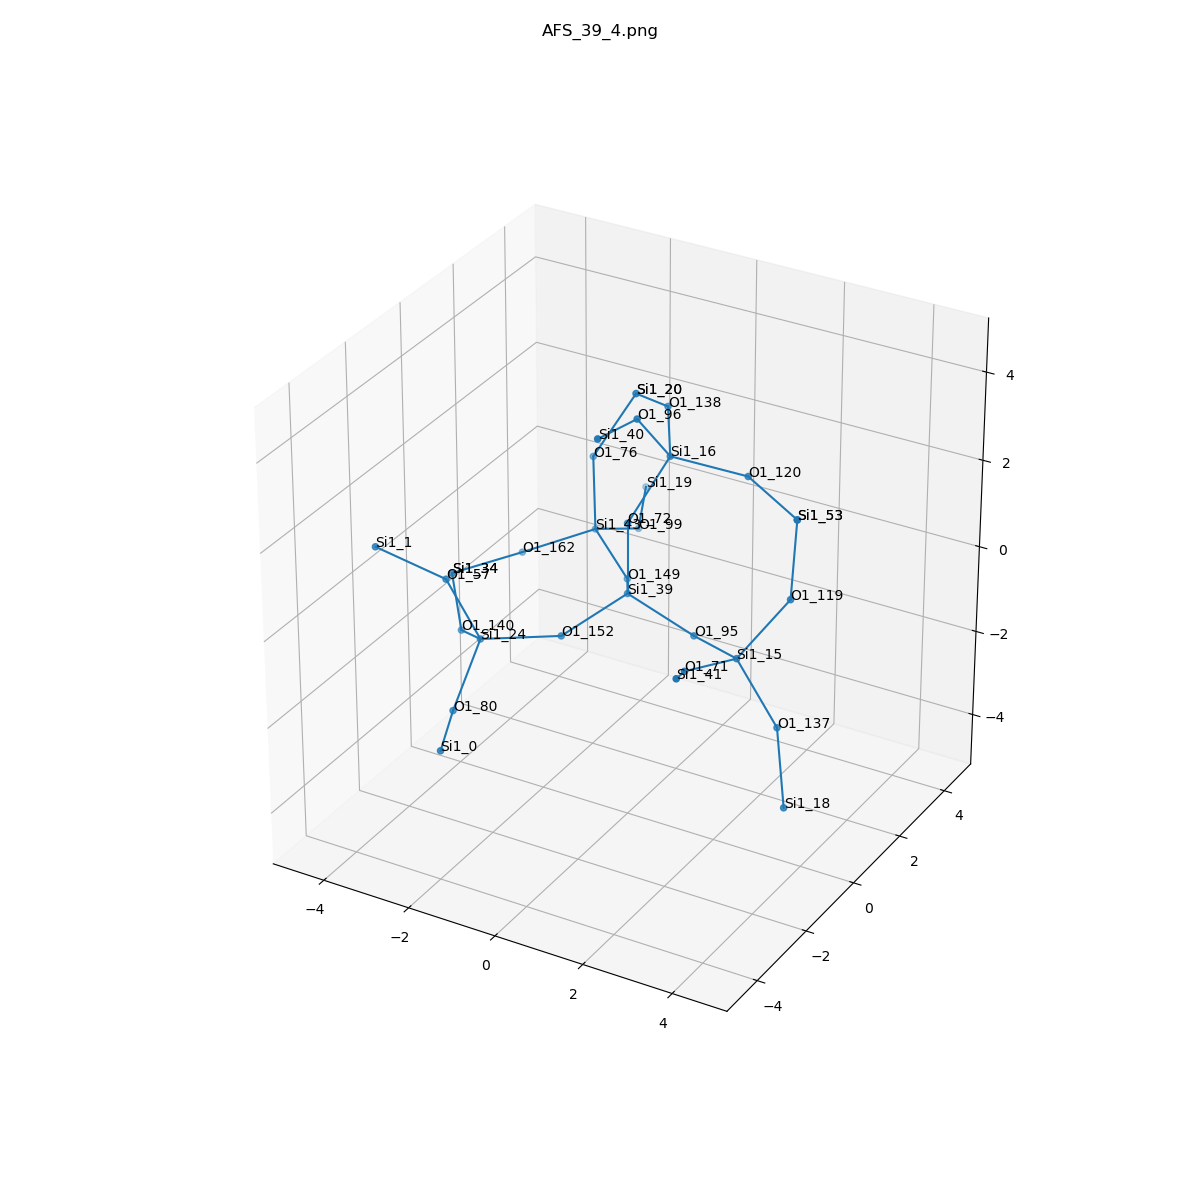

The table this chart was drawn from, first rows:
, neighbor_num, isite, atom, x, y, z, front_index
0, 0, 39, Si1, 0.0, 0.0, 0.0, 
1, 1, 72, O1, -5.551115123125783e-17, 5.551115123125783e-17, 1.61, 0.0
2, 1, 152, O1, -0.7581, -1.315, -0.5378, 0.0
3, 1, 149, O1, -0.7639, 1.314, -0.5325, 0.0
4, 1, 95, O1, 1.518, 0.0, -0.5361, 0.0
5, 2, 16, Si1, 0.5614, 0.7065, 2.944, 1.0
6, 2, 24, Si1, -2.184, -2.055, -0.652, 2.0
7, 2, 43, Si1, -2.042, 2.224, -0.1699, 3.0
8, 2, 15, Si1, 2.905, -0.7689, -0.2577, 4.0
9, 3, 138, O1, -0.2611, 2.062, 3.221, 5.0
10, 3, 96, O1, 0.3847, -0.2952, 4.192, 5.0
11, 3, 120, O1, 2.122, 1.052, 2.751, 5.0
12, 3, 80, O1, -2.042, -3.35, -1.599, 6.0
13, 3, 140, O1, -3.265, -1.04, -1.279, 6.0
14, 3, 57, O1, -2.671, -2.513, 0.8128, 6.0
15, 3, 76, O1, -2.164, 2.357, 1.43, 7.0
16, 3, 162, O1, -3.374, 1.534, -0.7555, 7.0
17, 3, 99, O1, -1.867, 3.688, -0.8178, 7.0
18, 3, 137, O1, 3.812, -0.7421, -1.587, 8.0
19, 3, 119, O1, 3.689, -0.04057, 0.9457, 8.0
20, 3, 71, O1, 2.595, -2.295, 0.1506, 8.0
21, 4, 20, Si1, -1.514, 2.967, 2.771, 9.0
22, 4, 40, Si1, 0.4228, -1.876, 4.496, 10.0
23, 4, 53, Si1, 3.571, 0.3995, 2.49, 11.0
24, 4, 0, Si1, -1.411, -4.83, -1.546, 12.0
25, 4, 34, Si1, -4.226, 0.1692, -0.8219, 13.0
26, 4, 1, Si1, -3.755, -3.355, 1.655, 14.0
27, 4, 20, Si1, -1.514, 2.967, 2.771, 15.0
28, 4, 34, Si1, -4.226, 0.1692, -0.8219, 16.0
29, 4, 19, Si1, -2.53, 5.151, -0.71, 17.0
30, 4, 18, Si1, 4.459, -1.624, -2.768, 18.0
31, 4, 53, Si1, 3.571, 0.3995, 2.49, 19.0
32, 4, 41, Si1, 3.164, -3.632, 0.8466, 20.0
